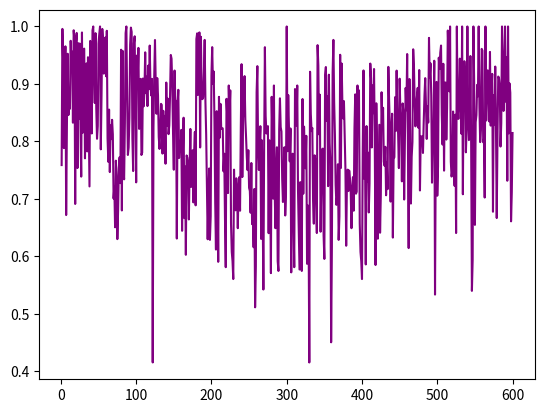

Write the Python code that produced this figure.
from matplotlib import pyplot as pp
import  numpy as np
danhgiasim=[0.758893, 0.995781, 0.9378213, 0.7884649, 0.9018766, 0.96544576, 0.6719507, 0.82820404, 0.95253265, 0.84586465, 0.871588, 0.8567755, 0.9750956, 0.92559123, 0.95633614, 0.8326254, 0.993403, 0.9760339, 0.69121885, 0.9730528, 0.9887579, 0.75372046, 0.9708861, 0.83881736, 0.97032356, 0.8315209, 0.7387996, 0.98955834, 0.815192, 0.9604913, 0.9614411, 0.77060014, 0.8598809, 0.93586767, 0.78268456, 0.9465281, 0.8255146, 0.7217181, 0.97488046, 0.94041455, 0.81388396, 0.9933592, 0.99999976, 0.9163127, 0.8668805, 0.98840594, 0.8572525, 0.8046252, 0.8268589, 0.9701566, 0.98683727, 0.99999994, 0.7862433, 0.88103193, 0.99572814, 0.97380066, 0.91797584, 0.9574263, 0.9807687, 0.9134162, 0.99250925, 0.80542636, 0.7645366, 0.85541064, 0.7467226, 0.82786566, 0.8040582, 0.83761734, 0.81242377, 0.7006057, 0.7208699, 0.65063757, 0.76653874, 0.74105424, 0.6300533, 0.6794164, 0.7540039, 0.7724761, 0.72743106, 0.95957977, 0.67991865, 0.95755494, 0.7500668, 0.73408765, 0.8304252, 0.98858887, 1.0, 0.8772289, 0.77647644, 0.789158, 0.8413828, 0.9682217, 0.99804986, 0.990538, 0.805326, 0.74850065, 0.9709424, 0.98294675, 0.8682425, 0.72880244, 0.94939566, 0.9063768, 0.96277004, 0.8217625, 0.8887131, 0.9089692, 0.77647686, 0.78055674, 0.90946704, 0.8611841, 0.88774353, 0.95504, 0.8839351, 0.9126483, 0.8615187, 0.9319058, 0.8909557, 0.9667898, 0.89721274, 0.8799636, 0.9088818, 0.41551095, 0.82528764, 0.913219, 0.97645736, 0.8996091, 0.84814703, 0.91020656, 0.8801945, 0.80785197, 0.7869638, 0.82012963, 0.86542106, 0.86343557, 0.7788204, 0.8532701, 0.78055674, 0.8444656, 0.7612456, 0.902443, 0.8274093, 0.87441134, 0.8126799, 0.8283121, 0.88036406, 0.9504303, 0.9438567, 0.8940922, 0.8130748, 0.7508054, 0.9233499, 0.87205994, 0.8703171, 0.63105303, 0.8634703, 0.889824, 0.77117825, 0.7986851, 0.7820798, 0.8201089, 0.6445611, 0.776004, 0.841282, 0.666625, 0.7564844, 0.6027664, 0.7756803, 0.77190924, 0.759289, 0.66428506, 0.7538743, 0.8217625, 0.7208347, 0.7789998, 0.784608, 0.69397616, 0.7812439, 0.8166002, 0.68884104, 0.97815466, 0.98803943, 0.88088137, 0.958246, 0.9896825, 0.789552, 0.9821041, 0.88829625, 0.87351817, 0.87680423, 0.92061037, 0.97665274, 0.8694649, 0.81192136, 0.72468084, 0.62985766, 0.70539904, 0.75295544, 0.6287285, 0.6698977, 0.91530037, 0.9640874, 0.9002488, 0.92168427, 0.8367287, 0.69374263, 0.61190784, 0.8526615, 0.7402542, 0.59053993, 0.87761116, 0.8064215, 0.8653992, 0.8219638, 0.82263535, 0.822806, 0.7480739, 0.7786665, 0.66482407, 0.5812229, 0.874128, 0.8430861, 0.7101924, 0.8973434, 0.84687924, 0.8888772, 0.65700126, 0.6078015, 0.59187376, 0.56059927, 0.750924, 0.68407726, 0.6801488, 0.7358918, 0.71358895, 0.6490705, 0.7158571, 0.73798966, 0.6794697, 0.822854, 0.93441904, 0.7380681, 0.839825, 0.8651802, 0.91363704, 0.83744854, 0.8068691, 0.7717651, 0.7501, 0.78477633, 0.71922576, 0.71396065, 0.675985, 0.76249313, 0.65603185, 0.66917163, 0.61592114, 0.7172963, 0.5114086, 0.5823233, 0.88555783, 0.9310037, 0.786595, 0.7503345, 0.7949443, 0.8265741,
0.6304318, 0.8020173, 0.68330735, 0.5423535, 0.7911203, 0.9639604, 0.8442518, 0.81381196, 0.8181969, 0.8265741, 0.6403823, 0.8020173, 0.7306776, 0.57089096, 0.87761116, 0.8064215, 0.7004877, 0.8973434, 0.71358895, 0.6490705, 0.75099003, 0.7899083, 0.59187376, 0.5746799, 0.821126, 0.8750148, 0.82480896, 0.81732744, 0.7341311, 0.6946074, 0.75099003, 0.7899083, 0.6711753, 0.7062051, 1.0, 0.7830343, 0.8806215, 0.82117474, 0.7654474, 0.82263535, 0.57220876, 0.7480739, 0.7786665, 0.66482407, 0.5812229, 0.8911585, 0.84122366, 0.8276641, 0.8973434, 0.71358895, 0.6490705, 0.57720864, 0.72919846, 0.66348386, 0.5746799, 0.873832, 0.70906067, 0.8257803, 0.77909374, 0.7533899, 0.80978876, 0.58716446, 0.6886852, 0.6621721, 0.4154576, 0.9212519, 0.8476316, 0.8179767, 0.8234573, 0.6966746, 0.6569565, 0.7758519, 0.767939, 0.70613134, 0.6406657, 0.9675503, 0.9322758, 0.81231296, 0.88131726, 0.64294434, 0.73342305, 0.7861366, 0.7875395, 0.6361822, 0.59557104, 0.9156159, 0.9294722, 0.8359586, 0.87844104, 0.72223496, 0.91612405, 0.79706347, 0.7628305, 0.45056805, 0.6146405, 0.92061037, 0.97665274, 0.8694649, 0.81192136, 0.72468084, 0.6897101, 0.70539904, 0.76026845, 0.6287285, 0.6698977, 0.9507786, 0.7537995, 0.9355282, 0.8611114, 0.84004533, 0.87011874, 0.8074, 0.75109714, 0.6185509, 0.7313988, 0.750924, 0.71372485, 0.7493342, 0.7358918, 0.71358895, 0.6490705, 0.7158571, 0.73798966, 0.6794697, 0.822854, 0.88189185, 0.70906067, 0.7125945, 0.8973434, 0.84687924, 0.8888772, 0.65700126, 0.6078015, 0.59187376, 0.56059927, 0.7833204, 0.923507, 0.7352356, 0.7797617, 0.5860162, 0.82674974, 0.73032343, 0.78056514, 0.67647076, 0.72679377, 0.93547153, 0.9099055, 0.7895391, 0.89748293, 0.8491835, 0.9260201, 0.7912353, 0.5850052, 0.866378, 0.77977425, 0.630788, 0.72503704, 0.8290219, 0.6412015, 0.7072467, 0.8855576, 0.8263486, 0.8585669, 0.76452965, 0.75775564, 0.79070747, 0.70633155, 0.7628608, 0.71701044, 0.92972517, 0.8723297, 0.8243558, 0.6953429, 0.81358635, 0.84820276, 0.63273144, 0.7692165, 0.77263623, 0.8770697, 0.81825936, 0.92321175, 0.84541076, 0.812538, 0.7536472, 0.9091586, 0.8518274, 0.82993823, 0.7305723, 0.86612, 0.8514386, 0.69893825, 0.80435145, 0.8931289, 0.8543379, 0.9520681, 0.79602927, 0.6144848, 0.90857464, 0.8162433, 0.69193715, 0.7734459, 0.7989903, 0.96029556, 0.9309069, 0.86818343, 0.82621926, 0.86345255, 0.8775573, 0.89320445, 0.82379293, 0.9242143, 0.71472335, 0.8086501, 0.7972727, 0.8092085, 0.7799454, 0.83421785, 0.87945133, 0.9101132, 0.86309874, 0.80438095, 0.8607839, 0.83288443, 0.98016596, 0.9107393, 0.9358674, 0.87975526, 0.72825855, 0.8120468, 0.8261274, 0.94038445, 0.53358376, 0.7820325, 0.90353405, 0.7055785, 0.7567426, 0.9456953, 0.92609036, 0.95462716, 0.9668541, 0.8467391, 0.79457355, 0.93509805, 0.74920857, 0.90217555, 0.9025546, 0.8032268, 0.8581892, 0.99291575, 0.9491699, 0.8872292, 1.0, 0.76479197, 0.7388805, 0.749633, 0.8520575, 0.7617716, 0.7227762, 0.84654975, 0.64065266, 1.0, 0.8575489, 0.8392196, 0.87719893, 0.9440959,
0.85880625, 0.8134937, 0.99999994, 0.7080895, 0.90812725, 0.9395941, 0.92155206, 0.78107, 0.82548034, 1.0, 0.8564044, 0.8023655, 0.8065114, 0.9485941, 0.79626894, 0.5400299, 0.5935824, 1.0000001, 0.90193826, 0.6548376, 0.8334057, 0.84599286, 0.8985177, 0.87849635, 0.9999998, 0.8598747, 0.7988151, 0.8193495, 0.96104854, 0.95800686, 0.7985669, 0.8043517, 0.70238435, 1.0, 0.8364339, 0.88596666, 0.9236753, 0.9006022, 0.83486295, 0.9557446, 0.8275261, 0.8839436, 0.9174632, 0.67770565, 0.8799819, 0.82969177, 0.9302792, 0.8224665, 0.6667378, 0.8103868, 0.91293126, 0.90980315, 0.8959253, 0.791106, 0.8320239, 0.9999999, 0.9503158, 0.8530468, 0.8744991, 0.9999999, 0.8693147, 0.9466799, 0.7316035, 1.0000001, 0.81409204, 0.9008852, 0.8846867, 0.66100407, 0.7117475, 0.81464946]
danhgiachuyengia=[0.75, 1.0, 0.5, 0.0, 0.5, 0.75, 0.0, 0.0, 0.5, 0.75, 0.25, 0.0, 1.0, 0.5, 0.75, 0.0, 1.0, 0.75, 0.25, 0.75, 0.5, 0.25, 1.0, 0.25, 0.75, 0.0, 0.25, 1.0, 0.25, 0.75, 1.0, 0.25, 0.0, 0.75, 0.5, 1.0, 0.25, 0.0, 1.0, 0.5, 0.0, 0.75, 1.0, 0.75, 0.25, 1.0, 0.25, 0.25, 0.0, 1.0, 1.0, 1.0, 0.25, 0.25, 1.0, 1.0, 0.0, 0.75, 0.75, 0.25, 1.0, 1.0, 0.5, 1.0, 0.75, 0.75, 0.25, 0.75, 0.75, 0.0, 0.0, 0.5, 0.5, 0.25, 0.25, 0.25, 0.25, 0.25, 0.25, 1.0, 0.25, 0.75, 0.25, 0.0, 0.25, 1.0, 1.0, 0.75, 0.0, 0.5, 0.5, 0.75, 0.5, 0.75, 0.0, 0.25, 1.0, 0.75, 0.25, 0.5, 1.0, 0.25, 1.0, 0.25, 0.25, 1.0, 1.0, 0.25, 1.0, 0.75, 0.75, 1.0, 0.75, 0.75, 0.5, 0.75, 1.0, 0.75, 0.75, 0.75, 0.5, 0.75, 0.5, 0.75, 0.75, 0.75, 0.75, 1.0, 0.75, 0.75, 0.5, 0.5, 0.5, 0.75, 0.5, 0.5, 0.25, 0.25, 0.25, 0.75, 0.75, 1.0, 0.5, 0.5, 0.5, 0.5, 1.0, 1.0, 0.75, 0.25, 0.5, 0.25, 0.75, 0.5, 0.75, 0.0, 0.5, 0.75, 0.5, 0.75, 0.5, 0.25, 0.75, 0.75, 0.75, 0.5, 0.75, 0.5, 1.0, 0.25, 0.25, 0.25, 0.25, 0.25, 0.5, 0.0, 0.0, 0.5, 0.25, 0.25, 0.5, 0.5, 1.0, 1.0, 0.75, 0.25, 0.25, 0.25, 0.75, 0.75, 1.0, 0.75, 0.75, 0.5, 0.5, 0.25, 0.25, 0.0, 0.0, 1.0, 1.0, 0.75, 0.75, 0.5, 0.25, 0.25, 0.25, 0.0, 0.0, 1.0, 1.0, 0.75, 0.75, 0.5, 0.5, 0.25, 0.25, 0.0, 0.0, 1.0, 1.0, 0.75, 0.75, 0.5, 0.5, 0.25, 0.25, 0.0, 0.0, 1.0, 1.0, 0.75, 0.75, 0.5, 0.5, 0.25, 0.25, 0.0, 0.25, 1.0, 1.0, 0.75, 0.75, 0.5, 0.5, 0.25, 0.25, 0.0, 0.0, 1.0, 1.0, 0.75, 0.75, 0.5, 0.5, 0.25, 0.25, 0.0, 0.0, 1.0, 1.0, 0.75, 0.75, 0.5, 0.5, 0.25, 0.25, 0.0, 0.0, 1.0, 1.0, 0.75, 0.75, 0.5, 0.5, 0.25, 0.25, 0.0, 0.0, 1.0, 1.0, 0.75, 0.75, 0.5, 0.5, 0.25, 0.25, 0.0, 0.0, 1.0, 1.0, 0.75, 0.75, 0.5, 0.5, 0.25, 0.25, 0.0, 0.0, 1.0, 1.0, 0.75, 0.75, 0.5, 0.5, 0.25, 0.25, 0.25, 0.0, 0.0, 1.0, 1.0, 1.0, 0.75, 0.5, 0.25, 0.25, 0.25, 0.0, 0.0, 1.0, 0.75, 0.75, 0.75, 0.0, 0.0, 0.25, 0.5, 0.0, 0.0, 1.0, 1.0, 0.75, 0.5, 0.5, 0.0, 0.0, 0.0, 0.0, 0.0, 1.0, 1.0, 0.75, 0.75, 0.0, 0.0, 0.0, 0.0, 0.0, 0.0, 1.0, 1.0, 0.75, 0.75, 0.5, 0.5, 0.25, 0.25, 0.0, 0.0, 1.0, 1.0, 0.75, 0.75, 0.5, 0.5, 0.25, 0.25, 0.0, 0.0, 1.0, 1.0, 0.75, 0.75, 0.5, 0.5, 0.25, 0.25, 0.0, 0.0, 1.0, 1.0, 0.75, 0.75, 0.5, 0.5, 0.25, 0.25, 0.0, 0.5, 1.0, 1.0, 0.75, 0.75, 0.5, 0.5, 0.25, 0.25, 0.0, 0.0, 1.0, 1.0, 0.75, 0.75, 0.5, 0.5, 0.25,
0.25, 0.0, 0.0, 1.0, 0.75, 0.75, 0.5, 0.75, 0.5, 0.75, 0.25, 0.75, 0.25, 0.0, 0.5, 0.0, 0.0, 0.25, 1.0, 0.75, 0.75, 0.5, 0.5, 0.25, 0.25, 0.5, 0.0, 0.5, 0.75, 0.25, 0.0, 0.25, 0.75, 0.0, 0.25, 0.5, 0.75, 0.5, 1.0, 0.75, 0.5, 0.25, 0.5, 0.5, 0.75, 0.5, 0.75, 0.5, 0.0, 0.25, 0.75, 0.5, 1.0, 0.5, 0.25, 1.0, 0.5, 0.75, 0.0, 0.75, 0.75, 0.75, 0.5, 0.75, 0.75, 0.75, 1.0, 0.75, 1.0, 0.25, 1.0, 0.75, 0.0, 0.5, 0.25, 0.75, 1.0, 1.0, 1.0, 1.0, 0.75, 1.0, 0.75, 1.0, 0.5, 0.25, 0.5, 1.0, 1.0, 0.0, 0.75, 0.75, 0.75, 0.25, 0.75, 0.75, 0.5, 1.0, 0.75, 0.75, 0.75, 0.0, 0.75, 0.5, 0.5, 0.5, 1.0, 1.0, 0.75, 1.0, 0.75, 0.75, 0.0, 0.5, 0.25, 0.25, 0.75, 0.0, 1.0, 1.0, 0.75, 1.0, 0.75, 0.75, 0.75, 1.0, 0.0, 1.0, 0.75, 0.5, 0.25, 0.25, 1.0, 0.5, 0.25, 0.5, 0.5, 0.75, 0.75, 0.0, 1.0, 0.75, 0.0, 0.5, 0.5, 0.75, 0.5, 1.0, 0.75, 0.75, 0.0, 1.0, 1.0, 0.75, 0.75, 0.25, 1.0, 1.0, 1.0, 1.0, 0.5, 0.75, 1.0, 0.5, 0.75, 0.75, 0.0, 1.0, 0.5, 1.0, 0.75, 0.0, 1.0, 0.75, 0.75, 0.75, 0.75, 0.5, 1.0, 1.0, 0.75, 0.75, 1.0, 0.75, 0.75, 0.75, 1.0, 0.75, 0.75, 0.5, 0.0, 0.5, 0.75]

causo = np.arange(1, 601)

pp.plot(causo,danhgiasim,color='purple')
#pp.plot(causo,danhgiachuyengia,color='red')
# pp.plot1(causo,danhgiachuyengia)
pp.show()
